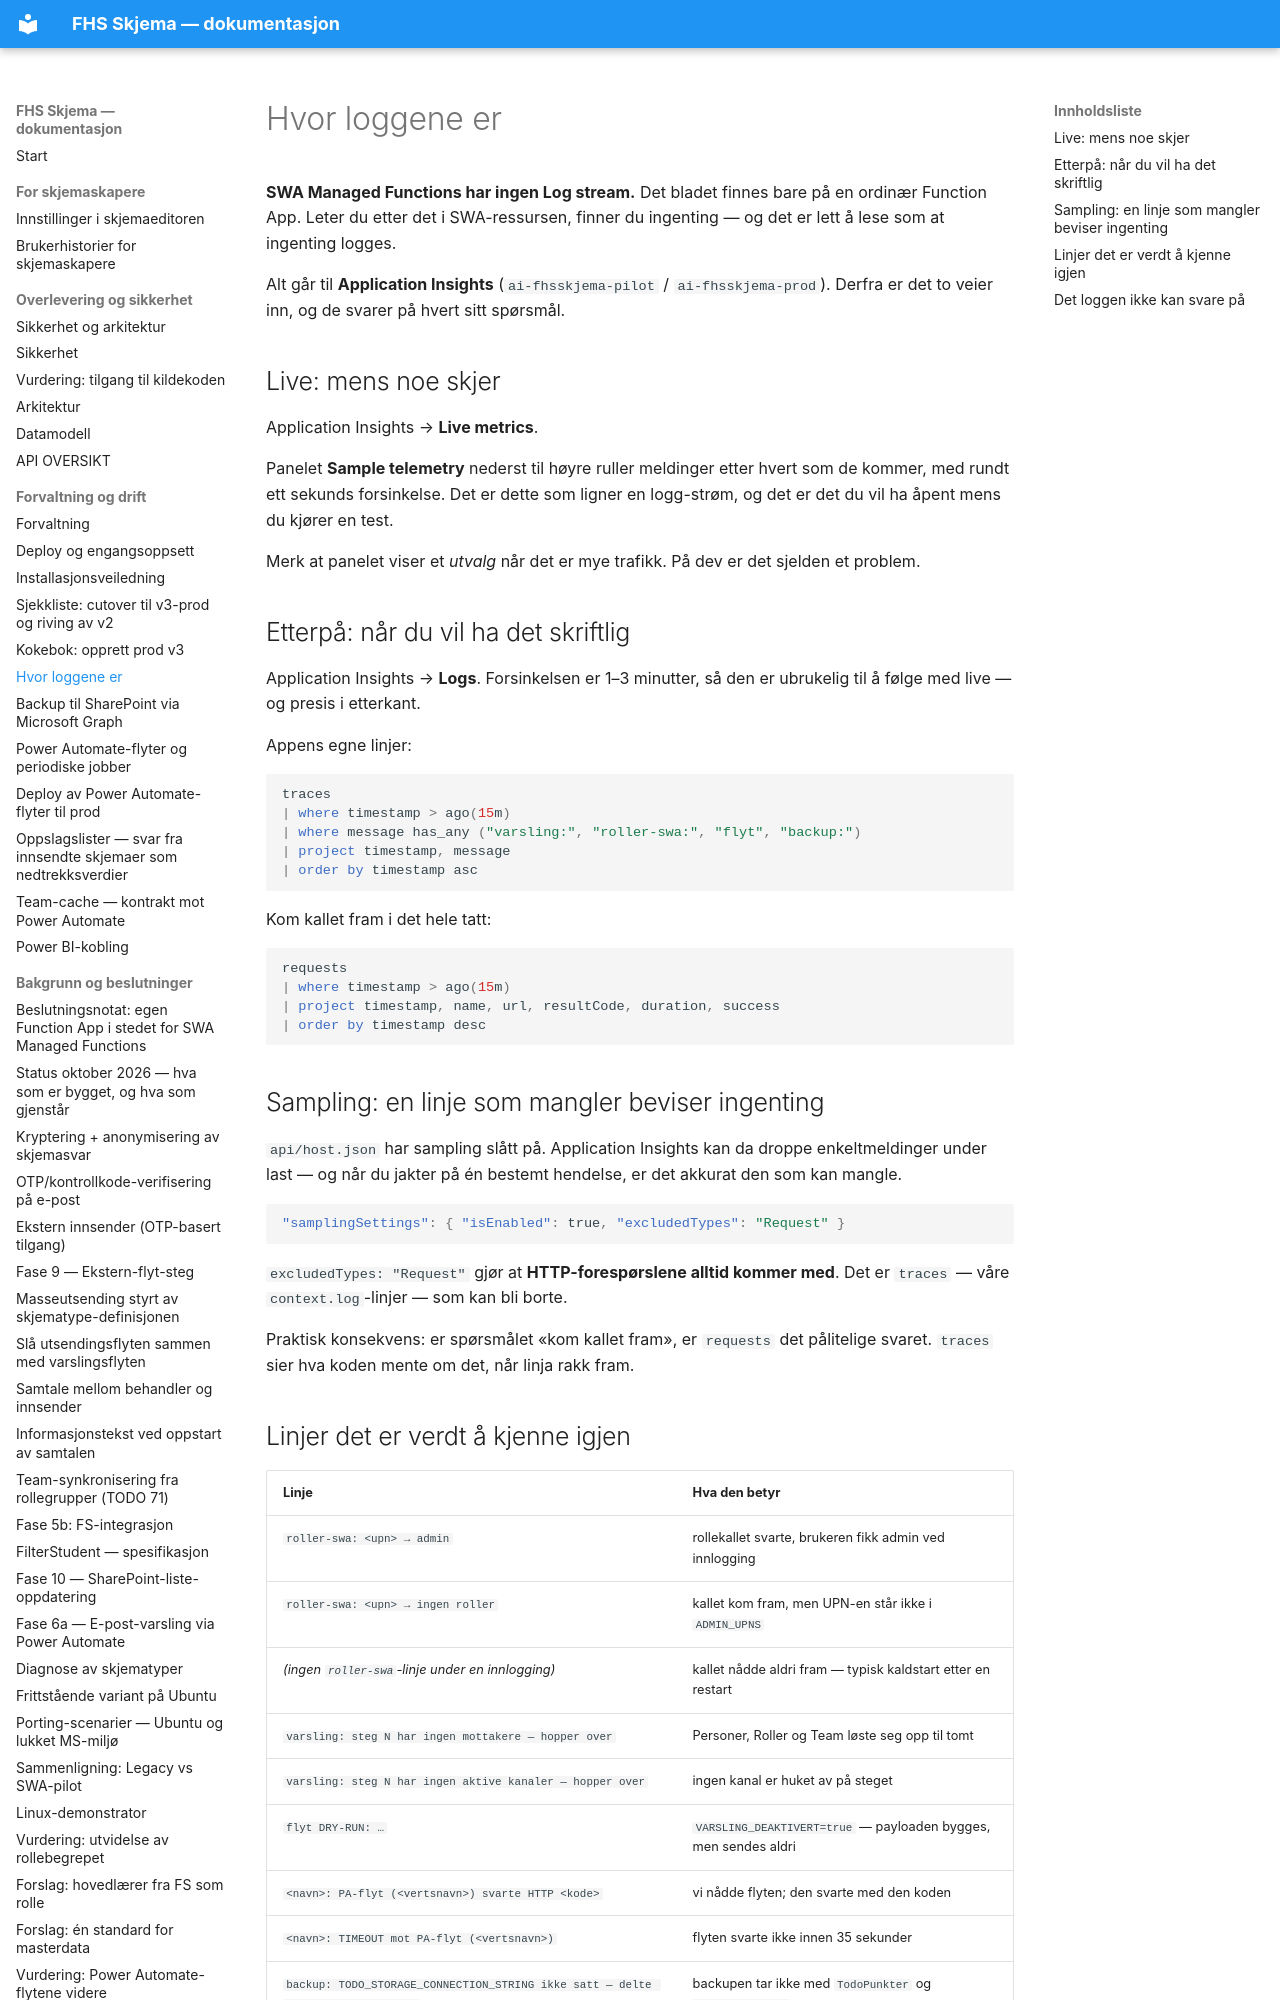

repository: jachrist/skjema-swa · page: LOGGING.html · generator: mkdocs

# Hvor loggene er

**SWA Managed Functions har ingen Log stream.** Det bladet finnes bare på en
ordinær Function App. Leter du etter det i SWA-ressursen, finner du ingenting —
og det er lett å lese som at ingenting logges.

Alt går til **Application Insights** (`ai-fhsskjema-pilot` / `ai-fhsskjema-prod`).
Derfra er det to veier inn, og de svarer på hvert sitt spørsmål.

## Live: mens noe skjer

Application Insights → **Live metrics**.

Panelet **Sample telemetry** nederst til høyre ruller meldinger etter hvert som
de kommer, med rundt ett sekunds forsinkelse. Det er dette som ligner en
logg-strøm, og det er det du vil ha åpent mens du kjører en test.

Merk at panelet viser et *utvalg* når det er mye trafikk. På dev er det sjelden
et problem.

## Etterpå: når du vil ha det skriftlig

Application Insights → **Logs**. Forsinkelsen er 1–3 minutter, så den er
ubrukelig til å følge med live — og presis i etterkant.

Appens egne linjer:

```kusto
traces
| where timestamp > ago(15m)
| where message has_any ("varsling:", "roller-swa:", "flyt", "backup:")
| project timestamp, message
| order by timestamp asc
```

Kom kallet fram i det hele tatt:

```kusto
requests
| where timestamp > ago(15m)
| project timestamp, name, url, resultCode, duration, success
| order by timestamp desc
```

## Sampling: en linje som mangler beviser ingenting

`api/host.json` har sampling slått på. Application Insights kan da droppe
enkeltmeldinger under last — og når du jakter på én bestemt hendelse, er det
akkurat den som kan mangle.

```json
"samplingSettings": { "isEnabled": true, "excludedTypes": "Request" }
```

`excludedTypes: "Request"` gjør at **HTTP-forespørslene alltid kommer med**.
Det er `traces` — våre `context.log`-linjer — som kan bli borte.

Praktisk konsekvens: er spørsmålet «kom kallet fram», er `requests` det
pålitelige svaret. `traces` sier hva koden mente om det, når linja rakk fram.
